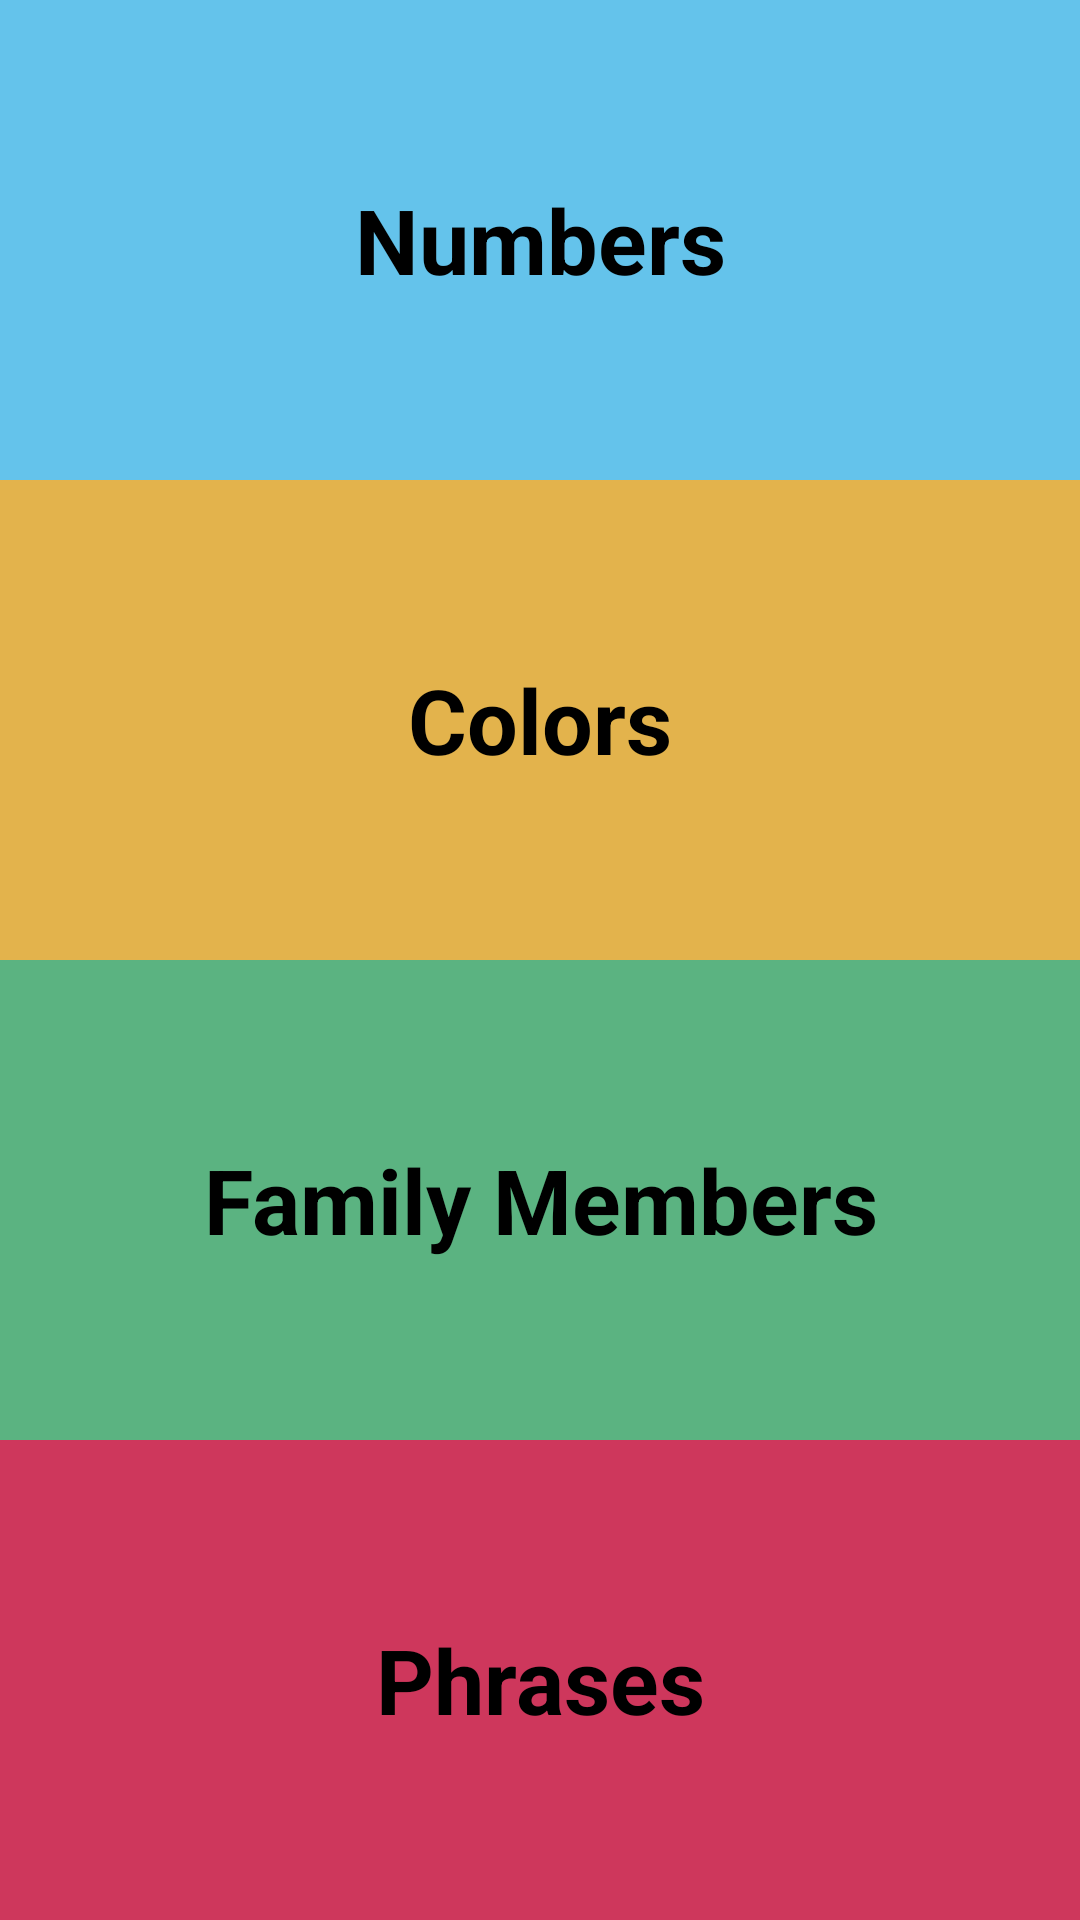

The Android layout XML behind this screen, and the referenced resources:
<!-- AndroidManifest.xml: application theme Theme.ChattE2BTranslator -->
<!-- res/layout/activity_main.xml -->
<?xml version="1.0" encoding="utf-8"?>
<LinearLayout xmlns:android="http://schemas.android.com/apk/res/android"
    xmlns:app="http://schemas.android.com/apk/res-auto"
    xmlns:tools="http://schemas.android.com/tools"
    android:layout_width="match_parent"
    android:layout_height="match_parent"
    android:orientation="vertical"
    tools:context=".MainActivity">

    <TextView
        android:id="@+id/numbers"
        android:layout_width="match_parent"
        android:layout_height="match_parent"
        android:text="@string/Numbers"
        android:background="@color/numbers"
        android:layout_weight="1"
        android:textSize="30sp"
        android:textStyle="bold"
        android:gravity="center"
        android:textColor="@color/black"/>
    <TextView
        android:id="@+id/colors"
        android:layout_width="match_parent"
        android:layout_height="match_parent"
        android:text="@string/Colors"
        android:background="@color/colors"
        android:layout_weight="1"
        android:textSize="30sp"
        android:textStyle="bold"
        android:gravity="center"
        android:textColor="@color/black"/>
    <TextView
        android:id="@+id/family_members"
        android:layout_width="match_parent"
        android:layout_height="match_parent"
        android:text="@string/Family_Members"
        android:background="@color/family_members"
        android:layout_weight="1"
        android:textSize="30sp"
        android:textStyle="bold"
        android:gravity="center"
        android:textColor="@color/black"/>
    <TextView
        android:id="@+id/phrases"
        android:layout_width="match_parent"
        android:layout_height="match_parent"
        android:text="@string/Phrases"
        android:background="@color/phrases"
        android:layout_weight="1"
        android:textSize="30sp"
        android:textStyle="bold"
        android:gravity="center"
        android:textColor="@color/black"/>

</LinearLayout>
<!-- resources referenced by this layout -->
<resources>
  <color name="black">#FF000000</color>
  <color name="colors">#e3b34c</color>
  <color name="family_members">#5bb381</color>
  <color name="numbers">#64c3eb</color>
  <color name="phrases">#ce375c</color>
  <string name="Colors">Colors</string>
  <string name="Family_Members">Family Members</string>
  <string name="Numbers">Numbers</string>
  <string name="Phrases">Phrases</string>
  <style name="Theme.ChattE2BTranslator" parent="Theme.MaterialComponents.DayNight.DarkActionBar">
          
          <item name="colorPrimary">@color/purple_500</item>
          <item name="colorPrimaryVariant">@color/purple_700</item>
          <item name="colorOnPrimary">@color/white</item>
          
          <item name="colorSecondary">@color/teal_200</item>
          <item name="colorSecondaryVariant">@color/teal_700</item>
          <item name="colorOnSecondary">@color/black</item>
          
          <item name="android:statusBarColor" tools:targetApi="l">?attr/colorPrimaryVariant</item>
          
      </style>
  <color name="purple_500">#FF6200EE</color>
  <color name="purple_700">#FF3700B3</color>
  <color name="white">#FFFFFFFF</color>
  <color name="teal_200">#FF03DAC5</color>
  <color name="teal_700">#FF018786</color>
</resources>
